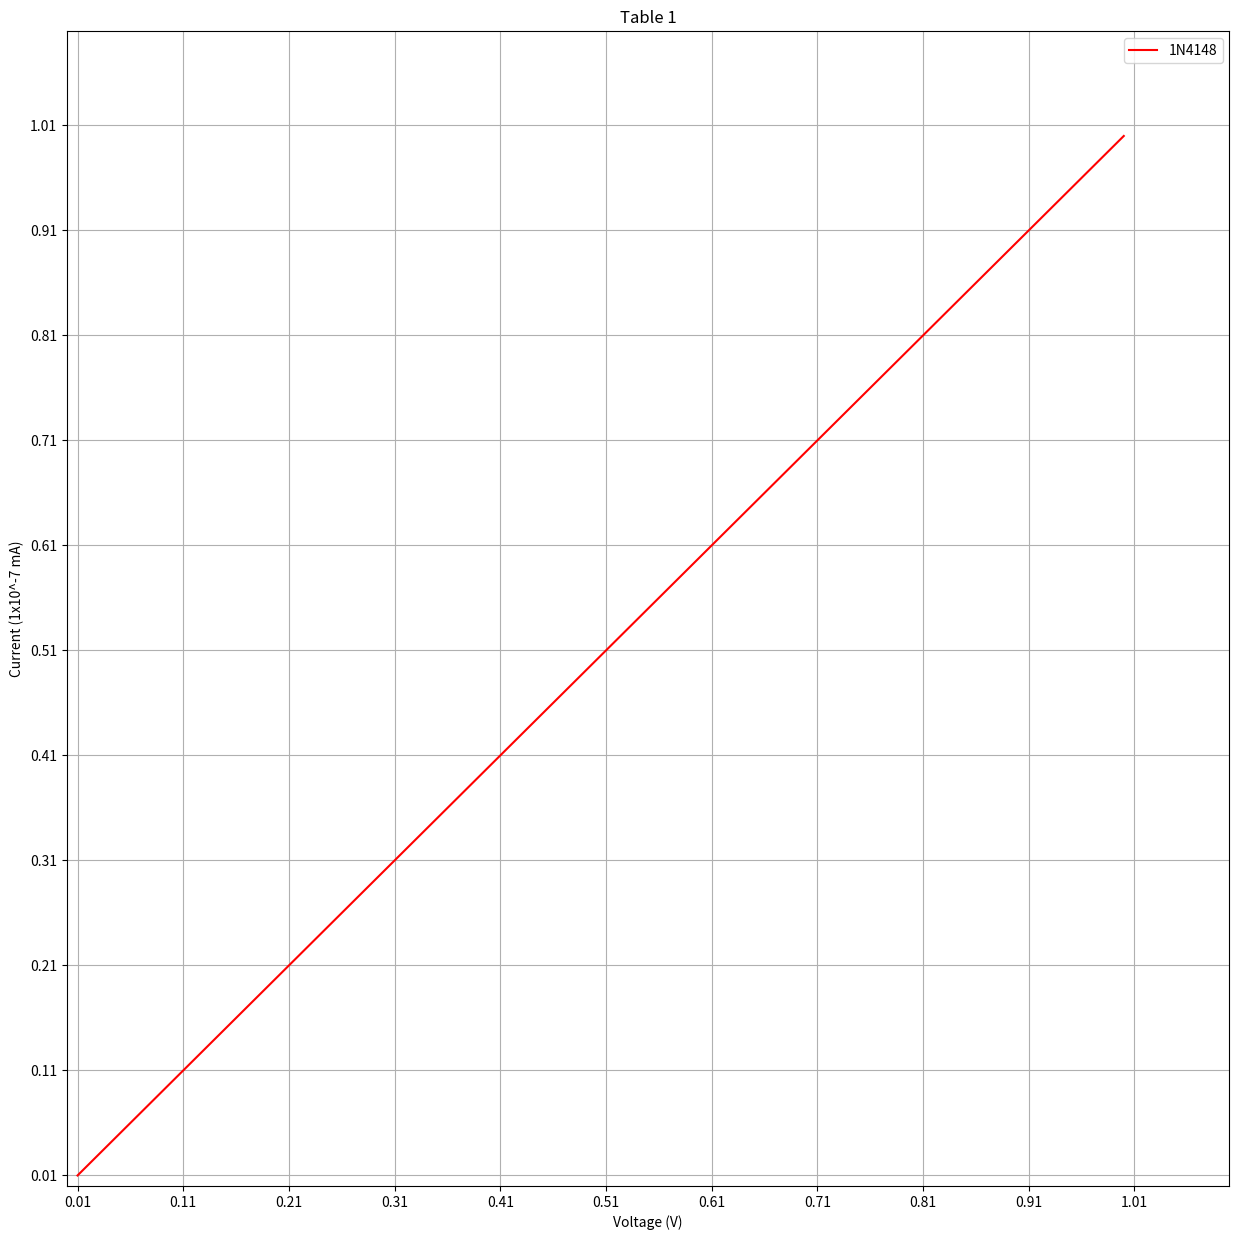

Reproduce this figure in Python.
# -*- coding: utf-8 -*-
"""
Created on Fri Feb  7 21:01:49 2020

[redacted]
"""

import matplotlib.pyplot as plt
import numpy as np

"""
Enter points here Here
"""
x_axis = [0.01,
          0.02,
          0.04,
          0.07,
          0.13,
          0.20,
          0.27,
          0.35,
          0.40,
          0.50,
          0.60,
          0.70,
          0.80,
          0.90,
          1.00,
          ] 
y_axis = [.01,
          .02,
          .04,
          .07,
          .13,
          .20,
          .27,
          .35,
          .40,
          .50,
          .60,
          .70,
          .80,
          .90,
          1.00,
          ]
size = [0,1.1,0,1.1] #x to x, y to y
plt.figure(1, figsize=(15, 15))
plt.xticks(np.arange(min(x_axis), max(x_axis)+1, 0.1))
plt.yticks(np.arange(min(y_axis), max(y_axis)+1, 0.1))

def plotter(x,y,s):
    plt.xlabel('Voltage (V)')
    plt.ylabel('Current (1x10^-7 mA)')
    plt.plot(x,y,color = 'red', label='1N4148')
    plt.title('Table 1')
    plt.axis(s)
    plt.grid(axis='both')
    plt.legend()
    
    
def main():
    plotter(x_axis,y_axis,size)
    plt.show()
    

if __name__ == "__main__":
    main()
